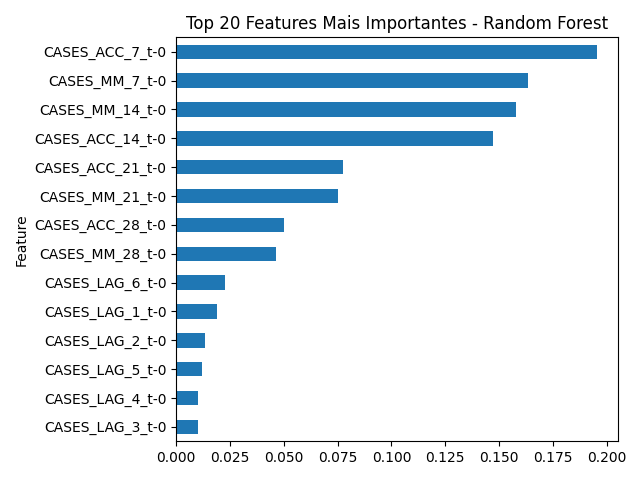

The table this chart was drawn from, first rows:
Feature, Importance
CASES_ACC_7_t-0, 0.1953
CASES_MM_7_t-0, 0.1632
CASES_MM_14_t-0, 0.1581
CASES_ACC_14_t-0, 0.1471
CASES_ACC_21_t-0, 0.07754
CASES_MM_21_t-0, 0.07523
CASES_ACC_28_t-0, 0.05024
CASES_MM_28_t-0, 0.04631
CASES_LAG_6_t-0, 0.0227
CASES_LAG_1_t-0, 0.01881
CASES_LAG_2_t-0, 0.01353
CASES_LAG_5_t-0, 0.01192
CASES_LAG_4_t-0, 0.01009
CASES_LAG_3_t-0, 0.009872
